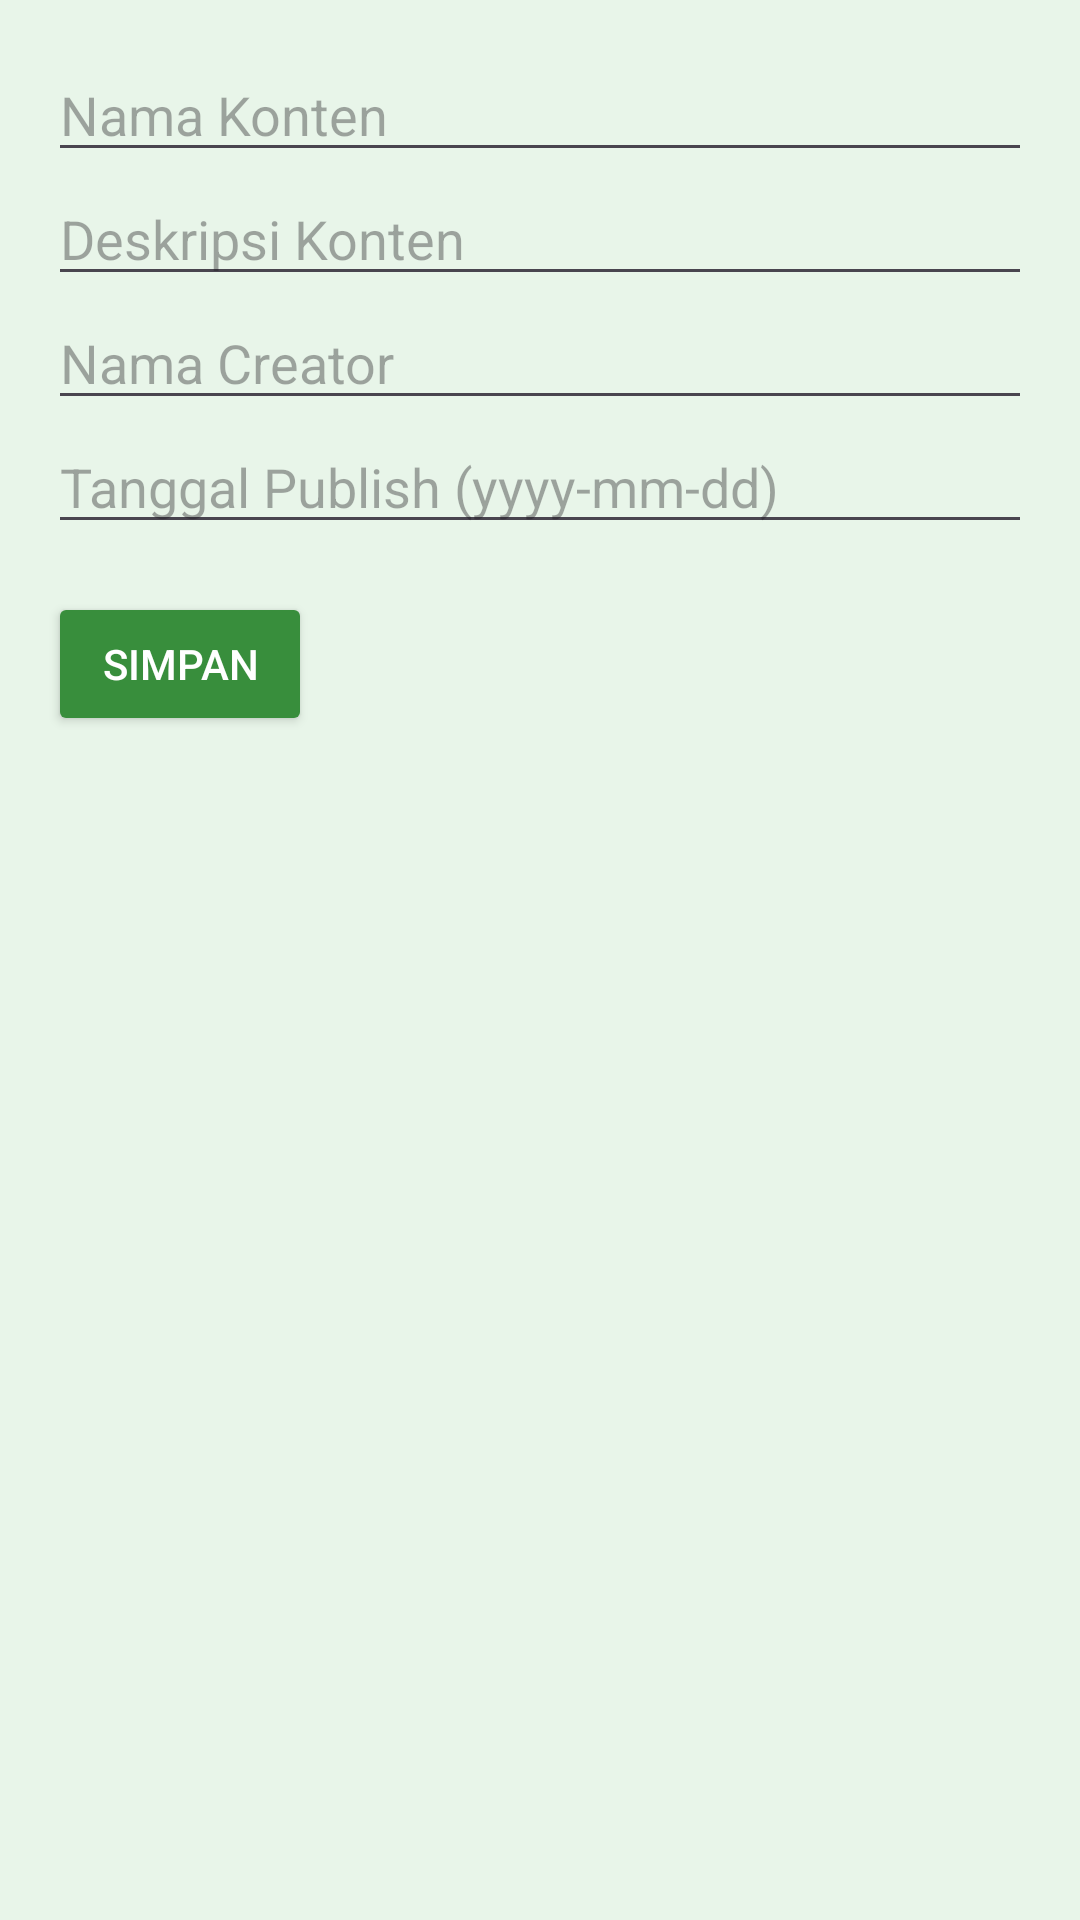

Write the Android layout XML for this screen, with the resource values it uses.
<!-- AndroidManifest.xml: application theme Theme.RecyclerviewPraktikum -->
<!-- res/layout/activity_add.xml -->
<LinearLayout xmlns:android="http://schemas.android.com/apk/res/android"
    android:orientation="vertical" android:padding="16dp"
    android:background="#E8F5E9"
    android:layout_width="match_parent" android:layout_height="wrap_content">

    <EditText android:id="@+id/inputTitle"
        android:hint="Nama Konten"
        android:layout_width="match_parent" android:layout_height="wrap_content" />

    <EditText android:id="@+id/inputDesc"
        android:hint="Deskripsi Konten"
        android:layout_width="match_parent" android:layout_height="wrap_content" />

    <EditText android:id="@+id/inputCreator"
        android:hint="Nama Creator"
        android:layout_width="match_parent" android:layout_height="wrap_content" />

    <EditText android:id="@+id/inputDate"
        android:hint="Tanggal Publish (yyyy-mm-dd)"
        android:layout_width="match_parent" android:layout_height="wrap_content" />

    <Button android:id="@+id/btnSave"
        android:text="Simpan"
        android:backgroundTint="#388E3C"
        android:textColor="#FFFFFF"
        android:layout_marginTop="16dp"
        android:layout_width="wrap_content" android:layout_height="wrap_content" />
</LinearLayout>
<!-- resources referenced by this layout -->
<resources>
  <style name="Theme.RecyclerviewPraktikum" parent="Base.Theme.RecyclerviewPraktikum" />
  <style name="Base.Theme.RecyclerviewPraktikum" parent="Theme.Material3.DayNight.NoActionBar">
          
          
      </style>
</resources>
